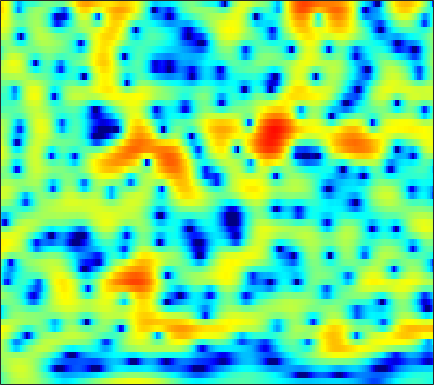

The file beside this chart, header and first rows:
-2.0255, -1.2911, -0.43716, 0.28614, 0.74689, 1.2569, 1.6606, 1.8929, 2.1184, 2.2473, 2.2852, 2.259, 2.1518, 1.9648, 1.7762, 1.4649, 1.081, 0.74911, 0.2467, -0.31877, -0.95086, -1.4621, -2.182, -2.9323
-1.8, -1.047, -0.1479, 0.6289, 1.131, 1.694, 2.135, 2.388, 2.624, 2.744, 2.754, 2.689, 2.509, 2.224, 1.943, 1.481, 0.923, 0.4429, -0.273, -1.071, -1.943, -2.634, -3.59, -4.557
-0.2344, 0.3725, 1.092, 1.71, 2.104, 2.535, 2.86, 3.032, 3.166, 3.188, 3.098, 2.953, 2.656, 2.231, 1.829, 1.169, 0.3648, -0.3418, -1.438, -2.726, -4.245, -5.567, -7.636, -10.18
0.602, 0.9866, 1.432, 1.804, 2.033, 2.277, 2.454, 2.542, 2.6, 2.592, 2.51, 2.398, 2.173, 1.855, 1.553, 1.054, 0.443, -0.09285, -0.916, -1.86, -2.921, -3.789, -5.018, -6.277
1.265, 1.306, 1.29, 1.21, 1.128, 1.02, 0.9431, 0.9196, 0.9508, 1.048, 1.188, 1.306, 1.445, 1.54, 1.567, 1.527, 1.387, 1.21, 0.8686, 0.4116, -0.1645, -0.6733, -1.451, -2.35
1.703, 1.141, 0.1348, -1.211, -2.437, -4.281, -6.017, -6.716, -6.284, -4.823, -3.194, -2.098, -0.8599, 0.1375, 0.749, 1.401, 1.89, 2.155, 2.38, 2.469, 2.417, 2.284, 2.002, 1.591
2.106, 1.31, -0.0862, -1.916, -3.579, -6.137, -8.623, -9.697, -9.42, -8.068, -6.671, -5.721, -4.535, -3.387, -2.537, -1.438, -0.4339, 0.2298, 0.9833, 1.578, 2.013, 2.24, 2.427, 2.485
4.107, 3.579, 2.714, 1.68, 0.8036, -0.461, -1.809, -2.898, -4.551, -6.638, -9.585, -12.78, -17.72, -13.71, -9.679, -5.963, -3.469, -2.111, -0.8014, 0.0707, 0.6257, 0.8731, 1.064, 1.166
4.659, 4.421, 4.024, 3.527, 3.074, 2.373, 1.56, 0.8774, -0.1288, -1.238, -2.366, -3.096, -3.625, -3.436, -2.951, -2.131, -1.375, -0.9466, -0.6342, -0.7035, -1.177, -1.815, -3.058, -4.692
1.334, 1.491, 1.714, 1.902, 1.988, 2.013, 1.928, 1.814, 1.614, 1.368, 1.121, 0.9503, 0.7736, 0.6562, 0.5917, 0.5184, 0.4156, 0.2704, -0.04596, -0.5941, -1.433, -2.308, -3.856, -5.798
-5.833, -4.234, -2.537, -1.272, -0.5602, 0.1324, 0.5651, 0.7523, 0.8587, 0.8659, 0.8084, 0.7337, 0.6046, 0.4761, 0.3916, 0.3087, 0.2544, 0.2094, 0.1341, 0.0338, -0.09496, -0.211, -0.3474, -0.4394
-5.968, -4.526, -2.948, -1.809, -1.205, -0.6597, -0.3691, -0.2989, -0.3841, -0.6291, -0.9962, -1.313, -1.739, -2.116, -2.297, -2.362, -2.203, -1.956, -1.489, -0.9168, -0.3156, 0.1225, 0.6754, 1.196
-0.5436, -0.4809, -0.3502, -0.2421, -0.2296, -0.3547, -0.6355, -0.9674, -1.585, -2.469, -3.67, -4.767, -6.519, -8.526, -9.934, -10.75, -9.62, -8.021, -5.818, -3.847, -2.161, -1.048, 0.2452, 1.339
1.138, 0.7973, 0.3621, -0.04142, -0.331, -0.749, -1.258, -1.743, -2.556, -3.642, -5.073, -6.461, -8.81, -11.85, -14.42, -16.3, -14.23, -11.8, -8.767, -6.16, -3.912, -2.394, -0.6033, 0.9211
-0.01384, -0.8504, -1.814, -2.446, -2.652, -2.677, -2.646, -2.686, -2.9, -3.343, -4.075, -4.858, -6.13, -7.578, -8.743, -10.41, -11.89, -12.32, -11.2, -8.495, -5.45, -3.355, -0.9522, 1.017
-4.424, -7.558, -13.06, -14.6, -11.19, -7.64, -5.41, -4.284, -3.35, -2.907, -2.864, -3.045, -3.632, -4.628, -5.668, -7.5, -9.954, -11.76, -11.23, -7.617, -4.154, -2.004, 0.3039, 2.1
-4.392, -6.208, -8.267, -9.144, -8.768, -7.573, -6.268, -5.319, -4.206, -3.335, -2.717, -2.377, -2.14, -2.091, -2.134, -2.187, -2.21, -2.066, -1.606, -0.8714, 0.08065, 0.8456, 1.828, 2.683
-3.046, -4.59, -6.652, -8.502, -9.398, -9.337, -8.028, -6.76, -5.1, -3.662, -2.526, -1.863, -1.167, -0.638, -0.328, 0.00838, 0.3199, 0.5779, 0.9357, 1.311, 1.728, 2.037, 2.416, 2.722
-0.9484, -2.769, -5.907, -10.55, -15.24, -14.56, -9.28, -6.546, -4.045, -2.368, -1.178, -0.5547, 0.04177, 0.4471, 0.6661, 0.8794, 1.093, 1.237, 1.442, 1.682, 1.91, 2.06, 2.217, 2.314
3.173, 2.354, 1.23, 0.2443, -0.3137, -0.6201, -0.4858, -0.242, 0.1507, 0.4361, 0.5255, 0.4716, 0.2418, -0.1405, -0.4647, -0.8495, -1.092, -1.151, -1.041, -0.7493, -0.434, -0.2099, 0.03897, 0.1703
5.252, 4.943, 4.495, 4.061, 3.744, 3.348, 2.977, 2.669, 2.179, 1.552, 0.6707, -0.1748, -1.646, -3.596, -5.382, -8.012, -9.987, -9.966, -8.506, -6.994, -5.862, -5.258, -4.731, -4.414
5.239, 5.133, 4.938, 4.701, 4.513, 4.198, 3.806, 3.447, 2.82, 1.99, 0.8885, -0.1922, -2.048, -4.513, -6.926, -10.89, -14.26, -14.12, -11.99, -10.62, -10.22, -10.37, -10.88, -11.04
3.767, 3.715, 3.686, 3.684, 3.706, 3.724, 3.673, 3.576, 3.317, 2.867, 2.224, 1.586, 0.5601, -0.6576, -1.663, -2.999, -4.264, -5.088, -6.221, -7.588, -9.602, -11.97, -17.42, -27.87
-0.3892, -0.6797, -0.6616, -0.1324, 0.4478, 1.313, 2.089, 2.532, 2.946, 3.134, 3.104, 2.972, 2.634, 2.161, 1.736, 1.07, 0.3418, -0.2627, -1.153, -2.146, -3.258, -4.091, -5.068, -5.599
-9.434, -13.77, -16.51, -9.692, -6.27, -3.263, -1.253, -0.1936, 0.816, 1.493, 1.903, 2.088, 2.191, 2.179, 2.119, 1.958, 1.734, 1.519, 1.215, 0.8618, 0.5119, 0.2716, -0.003809, -0.192
-6.888, -7.682, -7.834, -6.692, -5.502, -3.941, -2.722, -2.004, -1.303, -0.815, -0.4559, -0.2475, 0.01598, 0.2688, 0.4565, 0.7075, 0.9228, 1.063, 1.207, 1.306, 1.371, 1.395, 1.425, 1.454
-2.271, -2.356, -2.421, -2.389, -2.333, -2.287, -2.335, -2.47, -2.776, -3.184, -3.53, -3.63, -3.421, -2.837, -2.251, -1.399, -0.5962, -0.06338, 0.5104, 0.9675, 1.307, 1.506, 1.719, 1.892
1.07, 0.9608, 0.7492, 0.4155, 0.08913, -0.5368, -1.409, -2.318, -3.966, -6.323, -9.681, -12.46, -12.36, -8.497, -5.976, -3.524, -1.797, -0.8647, 0.03662, 0.6239, 0.991, 1.176, 1.345, 1.493
3.114, 2.999, 2.766, 2.388, 2.002, 1.307, 0.3649, -0.5414, -2.075, -4.022, -6.295, -7.683, -7.658, -5.767, -4.164, -2.375, -1.08, -0.4466, 0.04958, 0.1564, -0.04571, -0.3465, -0.8389, -1.2
2.969, 2.999, 2.929, 2.743, 2.506, 2.11, 1.588, 1.167, 0.5454, -0.03011, -0.4894, -0.673, -0.688, -0.4344, -0.1555, 0.2052, 0.4192, 0.4209, 0.1274, -0.5968, -1.86, -3.312, -6.133, -10.44
1.058, 1.365, 1.537, 1.502, 1.37, 1.104, 0.8272, 0.6416, 0.494, 0.4646, 0.5766, 0.7188, 0.9486, 1.185, 1.344, 1.462, 1.4, 1.228, 0.7353, -0.06498, -1.262, -2.427, -4.326, -6.233
-0.5388, -0.1568, -0.068, -0.4214, -0.8874, -1.712, -2.47, -2.834, -2.741, -2.083, -1.118, -0.3746, 0.5446, 1.27, 1.666, 2.009, 2.142, 2.083, 1.836, 1.392, 0.808, 0.3249, -0.3223, -0.8296
0.3373, 0.2412, -0.3052, -1.466, -2.809, -5.517, -9.996, -15.42, -14.26, -7.701, -3.9, -1.956, -0.06827, 1.234, 1.915, 2.487, 2.765, 2.77, 2.615, 2.242, 1.776, 1.376, 0.8808, 0.4634
2.347, 1.931, 1.089, -0.09892, -1.207, -2.964, -4.742, -5.685, -5.476, -4.011, -2.108, -0.8074, 0.6607, 1.743, 2.352, 2.844, 2.974, 2.856, 2.413, 1.656, 0.6576, -0.1853, -1.24, -1.951
3.674, 3.163, 2.266, 1.248, 0.4059, -0.6424, -1.489, -1.817, -1.838, -1.336, -0.4884, 0.2761, 1.254, 2.098, 2.558, 2.929, 2.919, 2.663, 1.837, 0.4773, -1.689, -4.021, -8.655, -14.53
3.892, 3.215, 2.041, 0.5637, -0.7776, -2.704, -4.635, -5.594, -5.677, -4.297, -2.478, -1.128, 0.3955, 1.659, 2.335, 2.912, 3.12, 2.982, 2.442, 1.395, -0.1235, -1.604, -3.705, -5.153
2.84, 2.055, 0.6885, -1.256, -3.077, -6.426, -11.46, -17.68, -17.32, -10.09, -5.919, -3.727, -1.429, 0.2552, 1.263, 2.217, 2.789, 2.967, 2.956, 2.625, 2.051, 1.553, 0.8168, 0.2064
2.038, 1.391, 0.2042, -1.352, -2.713, -4.718, -6.6, -7.655, -8.192, -7.428, -5.859, -4.406, -2.388, -0.6161, 0.5197, 1.741, 2.589, 3.015, 3.255, 3.23, 2.927, 2.561, 1.919, 1.133
2.19, 1.746, 0.7872, -0.5005, -1.746, -3.815, -6.447, -9.036, -12.93, -13.69, -9.215, -6.147, -2.96, -0.5563, 0.8339, 2.248, 3.232, 3.722, 4.037, 4.018, 3.69, 3.212, 2.31, 1.03
1.562, 1.32, 0.7136, -0.1712, -1.049, -2.578, -4.473, -6.153, -8.196, -8.286, -6.132, -4.127, -1.701, 0.2167, 1.366, 2.551, 3.347, 3.713, 3.949, 3.841, 3.441, 2.922, 1.927, 0.5383
-0.3115, -0.338, -0.4712, -0.7703, -1.083, -1.525, -1.992, -2.256, -2.367, -2.125, -1.515, -0.8791, 0.03572, 0.9643, 1.576, 2.226, 2.665, 2.823, 2.851, 2.647, 2.205, 1.747, 0.9588, 0.02334
-2.144, -1.889, -1.67, -1.581, -1.564, -1.527, -1.45, -1.31, -1.003, -0.5688, -0.003539, 0.4672, 1.089, 1.669, 2.021, 2.346, 2.501, 2.496, 2.273, 1.872, 1.289, 0.7614, -0.000826, -0.7587
-3.288, -2.789, -2.489, -2.426, -2.467, -2.564, -2.425, -2.12, -1.423, -0.4881, 0.4973, 1.2, 2.045, 2.671, 3.011, 3.266, 3.259, 3.093, 2.623, 1.859, 0.8317, -0.1045, -1.5, -2.87
-3.063, -2.682, -2.74, -3.494, -4.544, -6.528, -8.193, -7.691, -4.949, -2.066, 0.2212, 1.534, 2.852, 3.746, 4.179, 4.462, 4.405, 4.123, 3.478, 2.418, 0.8556, -0.721, -3.617, -8.165
-2.097, -1.941, -2.216, -3.208, -4.56, -7.202, -10.04, -9.48, -5.735, -2.371, 0.03385, 1.355, 2.619, 3.468, 3.847, 4.056, 3.979, 3.724, 3.112, 2.21, 0.9749, -0.2042, -2.052, -4.061
-0.7929, -0.5704, -0.5311, -0.718, -0.9416, -1.234, -1.325, -1.146, -0.5784, 0.1952, 0.9429, 1.435, 1.928, 2.223, 2.324, 2.307, 2.141, 1.945, 1.518, 0.9515, 0.2703, -0.3115, -1.153, -1.925
0.8929, 1.183, 1.462, 1.642, 1.737, 1.794, 1.825, 1.847, 1.857, 1.806, 1.69, 1.529, 1.217, 0.7917, 0.4623, 0.07497, -0.2306, -0.3916, -0.5118, -0.6784, -0.9732, -1.275, -1.835, -2.554
2.047, 2.446, 2.934, 3.311, 3.5, 3.643, 3.647, 3.544, 3.252, 2.759, 2.032, 1.287, -0.0009069, -1.598, -2.934, -4.508, -5.058, -4.687, -3.637, -2.688, -2.178, -2.135, -2.517, -3.498
1.255, 2.023, 2.9, 3.562, 3.89, 4.158, 4.194, 4.068, 3.676, 3.029, 2.035, 1.011, -0.8736, -3.607, -6.711, -14.08, -18.82, -10.98, -6.124, -3.576, -2.216, -1.788, -1.799, -2.467
-1.753, -0.2923, 1.117, 2.058, 2.513, 2.851, 2.925, 2.821, 2.523, 2.047, 1.365, 0.7401, -0.266, -1.432, -2.334, -3.27, -3.51, -3.183, -2.305, -1.428, -0.7657, -0.4726, -0.3798, -0.5856
-2.461, -1.264, -0.1223, 0.5602, 0.8344, 0.8878, 0.711, 0.4855, 0.1467, -0.1787, -0.3852, -0.4842, -0.5476, -0.5719, -0.5503, -0.4682, -0.287, -0.08259, 0.2159, 0.5096, 0.7215, 0.8239, 0.8378, 0.728
-0.3186, 0.09408, 0.3793, 0.3109, 0.01457, -0.7093, -1.792, -2.746, -3.997, -4.645, -4.267, -3.515, -2.32, -1.207, -0.4961, 0.2691, 0.8488, 1.19, 1.502, 1.706, 1.789, 1.77, 1.668, 1.483
2.057, 2.058, 1.782, 1.149, 0.3666, -1.131, -3.415, -5.94, -11.63, -33.52, -12.5, -7.669, -3.994, -1.663, -0.4521, 0.7187, 1.497, 1.863, 2.153, 2.211, 2.095, 1.897, 1.538, 1.111
3.693, 3.518, 3.067, 2.339, 1.613, 0.3814, -1.122, -2.368, -3.887, -4.638, -4.166, -3.235, -1.79, -0.4921, 0.3176, 1.129, 1.64, 1.831, 1.849, 1.573, 1.025, 0.4685, -0.4739, -1.552
4.569, 4.312, 3.789, 3.072, 2.443, 1.502, 0.566, -0.07391, -0.7113, -0.9849, -0.9368, -0.6845, -0.1833, 0.3534, 0.738, 1.115, 1.291, 1.279, 0.9679, 0.3442, -0.6914, -1.76, -3.673, -6.263
5.429, 5.087, 4.39, 3.444, 2.57, 1.272, -0.03354, -0.874, -1.596, -1.757, -1.406, -0.9694, -0.3197, 0.3029, 0.6658, 1.011, 1.154, 1.093, 0.7611, 0.1054, -0.9424, -2.095, -4.173, -7.074
6.211, 5.84, 4.988, 3.661, 2.304, -0.09748, -3.417, -6.541, -9.932, -8.086, -4.92, -3.208, -1.619, -0.56, -0.01793, 0.4925, 0.8062, 0.9046, 0.9244, 0.6857, 0.201, -0.3579, -1.374, -2.674
5.559, 5.361, 4.7, 3.523, 2.276, 0.06302, -2.882, -5.388, -7.802, -7.219, -5.439, -4.403, -3.554, -3.192, -3.031, -2.812, -2.42, -1.965, -1.325, -0.7618, -0.4069, -0.2469, -0.231, -0.3819
